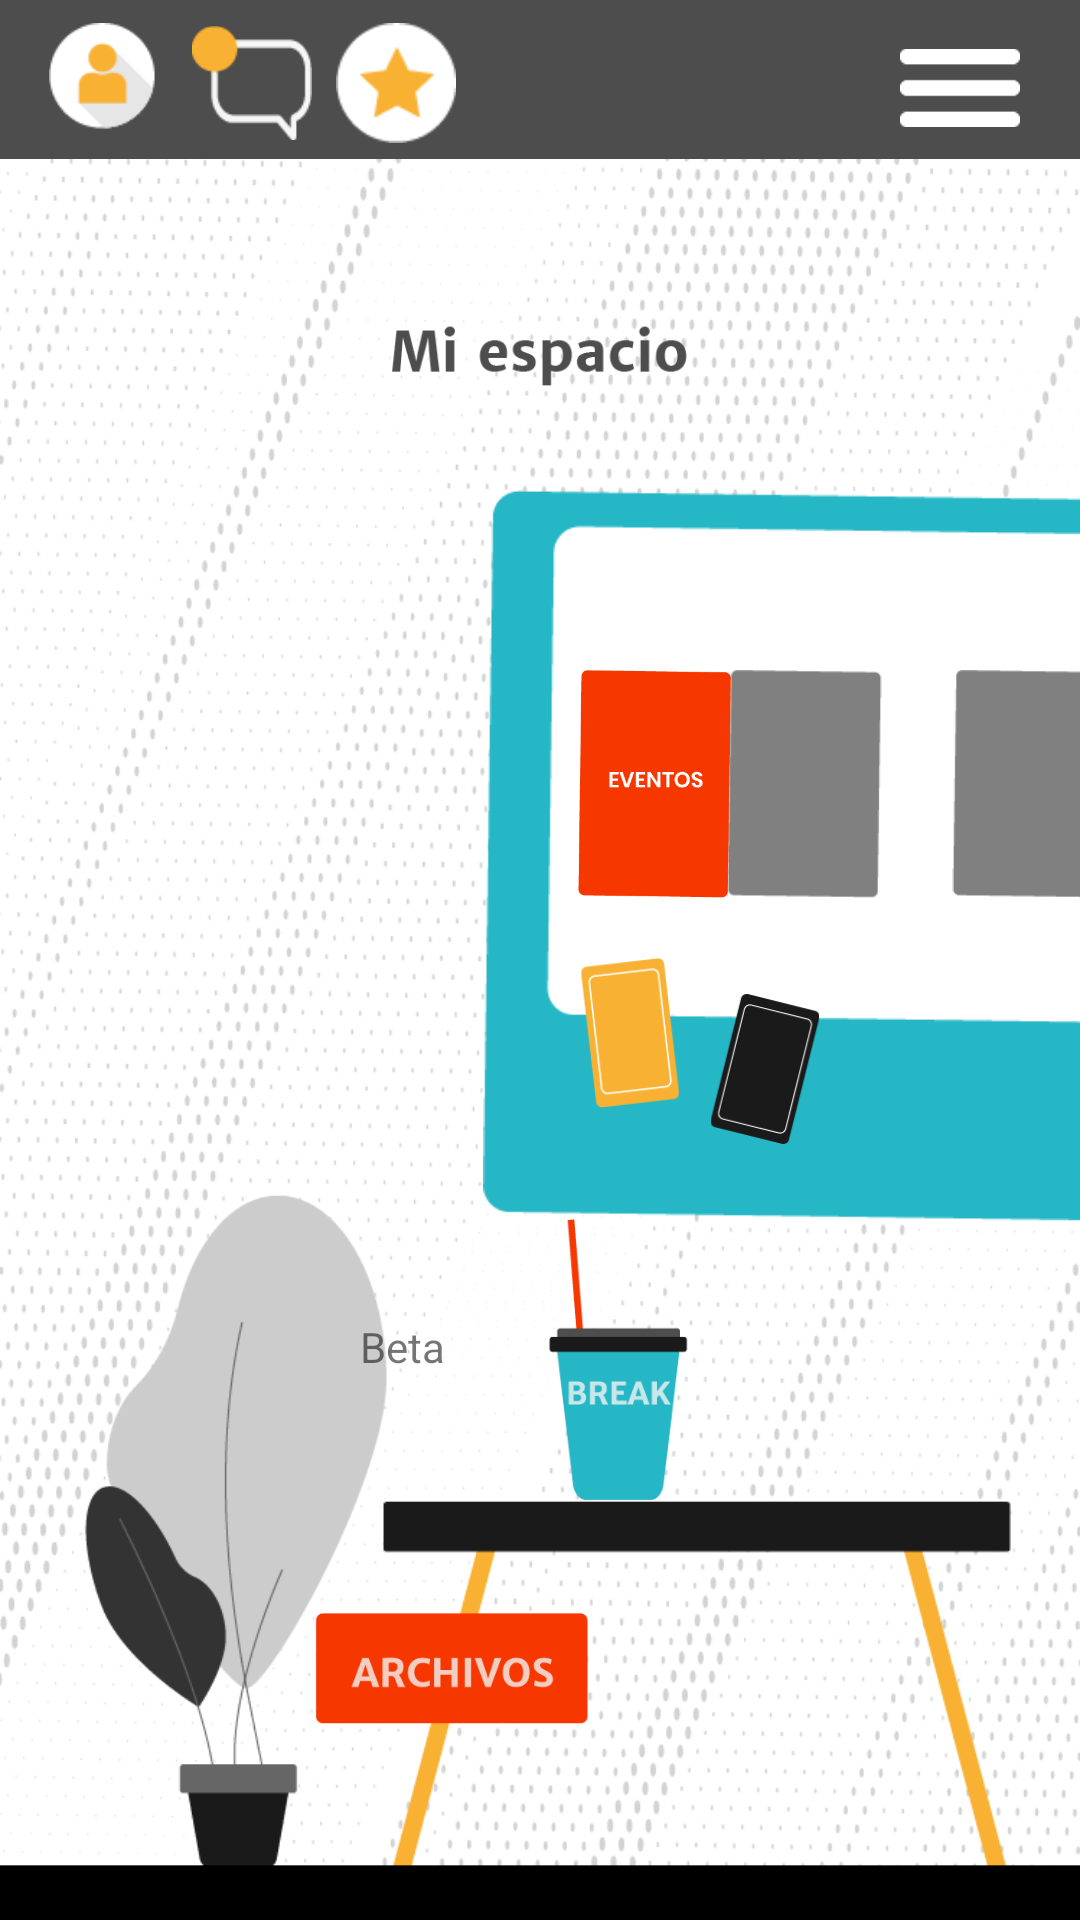

This screen was rendered from an Android layout file. Write that file and the resources it references.
<!-- AndroidManifest.xml: application theme Theme.IRAPP -->
<!-- res/layout/mi_espacio.xml -->
<?xml version="1.0" encoding="utf-8"?>
<androidx.constraintlayout.widget.ConstraintLayout xmlns:android="http://schemas.android.com/apk/res/android"
    xmlns:app="http://schemas.android.com/apk/res-auto"
    xmlns:tools="http://schemas.android.com/tools"
    android:layout_width="match_parent"
    android:layout_height="match_parent"
    android:background="@drawable/fondomiespacio"
    tools:context=".MiEspacio">


    <ImageView
        android:id="@+id/imageAscensorBarra"
        android:layout_width="wrap_content"
        android:layout_height="wrap_content"
        android:layout_marginTop="-50dp"
        app:layout_constraintEnd_toEndOf="parent"
        app:layout_constraintHorizontal_bias="0.0"
        app:layout_constraintStart_toStartOf="parent"
        app:layout_constraintTop_toTopOf="parent"
        app:srcCompat="@drawable/barranegra" />

    <ImageView
        android:id="@+id/imageAscensorPerfil"
        android:layout_width="40dp"
        android:layout_height="40dp"
        android:layout_marginStart="16dp"
        android:layout_marginTop="8dp"
        android:layout_marginBottom="42dp"
        android:onClick="iniciarSesion"
        app:layout_constraintBottom_toBottomOf="@+id/imageAscensorBarra"
        app:layout_constraintStart_toStartOf="@+id/imageAscensorBarra"
        app:layout_constraintTop_toTopOf="parent"
        app:srcCompat="@drawable/login"
        tools:ignore="SpeakableTextPresentCheck,TouchTargetSizeCheck" />


    <ImageView
        android:id="@+id/imageAscensorChat"
        android:layout_width="40dp"
        android:layout_height="40dp"
        android:layout_marginStart="8dp"
        android:layout_marginTop="8dp"
        android:layout_marginEnd="230dp"
        android:layout_marginBottom="42dp"
        android:onClick="contactenos"
        app:layout_constraintBottom_toBottomOf="@+id/imageAscensorBarra"
        app:layout_constraintEnd_toEndOf="parent"
        app:layout_constraintHorizontal_bias="0.0"
        app:layout_constraintStart_toEndOf="@+id/imageAscensorPerfil"
        app:layout_constraintTop_toTopOf="parent"
        app:srcCompat="@drawable/mensaje"
        tools:ignore="SpeakableTextPresentCheck,TouchTargetSizeCheck" />


    <ImageView
        android:layout_width="40dp"
        android:layout_height="40dp"
        android:layout_marginStart="8dp"
        android:layout_marginTop="8dp"
        android:layout_marginBottom="42dp"
        android:onClick="miEspacio"
        app:layout_constraintBottom_toBottomOf="@+id/imageAscensorBarra"
        app:layout_constraintEnd_toStartOf="@+id/imageAscensorMenu"
        app:layout_constraintHorizontal_bias="0.0"
        app:layout_constraintStart_toEndOf="@+id/imageAscensorChat"
        app:layout_constraintTop_toTopOf="parent"
        app:srcCompat="@drawable/estrella"
        tools:ignore="SpeakableTextPresentCheck,TouchTargetSizeCheck" />

    <ImageView
        android:id="@+id/imageAscensorMenu"
        android:layout_width="40dp"
        android:layout_height="30dp"
        android:layout_marginStart="300dp"
        android:layout_marginTop="63dp"
        android:layout_marginEnd="20dp"
        android:layout_marginBottom="45dp"
        android:onClick="ascensor"
        app:layout_constraintBottom_toBottomOf="@+id/imageAscensorBarra"
        app:layout_constraintEnd_toEndOf="@+id/imageAscensorBarra"
        app:layout_constraintHorizontal_bias="1.0"
        app:layout_constraintStart_toEndOf="@+id/imageAscensorBarra"
        app:layout_constraintStart_toStartOf="@+id/imageAscensorBarra"
        app:layout_constraintTop_toTopOf="@+id/imageAscensorBarra"
        app:layout_constraintVertical_bias="1.0"
        app:srcCompat="@drawable/tres_lineas"
        tools:ignore="SpeakableTextPresentCheck,TouchTargetSizeCheck" />

    <ImageView
        android:id="@+id/textMiEspacio"
        android:layout_width="152dp"
        android:layout_height="42dp"
        android:layout_marginTop="8dp"
        app:layout_constraintEnd_toEndOf="parent"
        app:layout_constraintStart_toStartOf="parent"
        app:layout_constraintTop_toBottomOf="@+id/imageAscensorBarra"
        app:srcCompat="@drawable/recurso_73" />

    <ImageView
        android:layout_width="120dp"
        android:layout_height="120dp"
        android:layout_marginEnd="150dp"
        android:layout_marginBottom="16dp"
        android:onClick="Construccion"
        app:layout_constraintBottom_toBottomOf="parent"
        app:layout_constraintEnd_toEndOf="parent"
        app:layout_constraintHorizontal_bias="1.0"
        app:layout_constraintStart_toStartOf="parent"
        app:srcCompat="@drawable/cuadronaranaj2"
        tools:ignore="SpeakableTextPresentCheck" />

    <ImageView
        android:layout_width="120dp"
        android:layout_height="120dp"
        android:layout_marginStart="200dp"
        android:layout_marginTop="8dp"
        android:layout_marginEnd="91dp"
        android:layout_marginBottom="140dp"
        android:onClick="Construccion"
        app:layout_constraintBottom_toBottomOf="parent"
        app:layout_constraintEnd_toEndOf="parent"
        app:layout_constraintHorizontal_bias="1.0"
        app:layout_constraintStart_toStartOf="parent"
        app:layout_constraintTop_toBottomOf="@+id/imageMiEspacioTablero"
        app:layout_constraintVertical_bias="0.701"
        app:srcCompat="@drawable/vasito"
        tools:ignore="SpeakableTextPresentCheck" />

    <ImageView
        android:id="@+id/imageMiEspacioTablero"
        android:layout_width="393dp"
        android:layout_height="245dp"
        android:layout_marginStart="130dp"
        android:layout_marginTop="24dp"
        app:layout_constraintStart_toStartOf="parent"
        app:layout_constraintTop_toBottomOf="@+id/textMiEspacio"
        app:srcCompat="@drawable/cuadroazul" />

    <ImageView
        android:id="@+id/imageMiEspacioEvento1"
        android:layout_width="75dp"
        android:layout_height="92dp"
        android:layout_marginStart="50dp"
        android:layout_marginTop="52dp"
        android:onClick="Construccion"
        app:layout_constraintStart_toStartOf="@+id/imageMiEspacioTablero"
        app:layout_constraintTop_toTopOf="@+id/imageMiEspacioTablero"
        app:srcCompat="@drawable/cuadronaranja"
        tools:ignore="SpeakableTextPresentCheck" />

    <ImageView
        android:id="@+id/imageMiEspacioEvento2"
        android:layout_width="61dp"
        android:layout_height="76dp"
        android:layout_marginStart="8dp"
        android:layout_marginTop="60dp"
        app:layout_constraintEnd_toStartOf="@+id/imageMiEspacioEvento3"
        app:layout_constraintStart_toEndOf="@+id/imageMiEspacioEvento1"
        app:layout_constraintTop_toTopOf="@+id/imageMiEspacioTablero"
        app:srcCompat="@drawable/cuadrogris" />

    <ImageView
        android:id="@+id/imageMiEspacioEvento3"
        android:layout_width="69dp"
        android:layout_height="76dp"
        android:layout_marginStart="10dp"
        android:layout_marginTop="60dp"
        android:layout_marginEnd="8dp"
        app:layout_constraintEnd_toEndOf="parent"
        app:layout_constraintStart_toEndOf="@+id/imageMiEspacioEvento2"
        app:layout_constraintTop_toTopOf="@+id/imageMiEspacioTablero"
        app:srcCompat="@drawable/cuadrogris" />

    <ImageView
        android:layout_width="50dp"
        android:layout_height="50dp"
        android:layout_marginStart="60dp"
        android:layout_marginTop="156dp"
        android:layout_marginBottom="39dp"
        android:onClick="Construccion"
        app:layout_constraintBottom_toBottomOf="@+id/imageMiEspacioTablero"
        app:layout_constraintEnd_toStartOf="@+id/imageMiEspacioUtil2"
        app:layout_constraintStart_toStartOf="@+id/imageMiEspacioTablero"
        app:layout_constraintTop_toTopOf="@+id/imageMiEspacioTablero"
        app:srcCompat="@drawable/cuadroamarillo"
        tools:ignore="SpeakableTextPresentCheck" />

    <ImageView
        android:id="@+id/imageMiEspacioUtil2"
        android:layout_width="50dp"
        android:layout_height="50dp"
        android:layout_marginTop="168dp"
        android:layout_marginEnd="243dp"
        android:layout_marginBottom="27dp"
        android:onClick="Construccion"
        app:layout_constraintBottom_toBottomOf="@+id/imageMiEspacioTablero"
        app:layout_constraintEnd_toEndOf="@+id/imageMiEspacioTablero"
        app:layout_constraintTop_toTopOf="@+id/imageMiEspacioTablero"
        app:srcCompat="@drawable/cuadronegro2"
        tools:ignore="SpeakableTextPresentCheck" />

    <TextView
        android:layout_width="wrap_content"
        android:layout_height="wrap_content"
        android:layout_marginStart="120dp"
        android:layout_marginTop="300dp"
        android:text="Beta"
        app:layout_constraintEnd_toEndOf="parent"
        app:layout_constraintHorizontal_bias="0.0"
        app:layout_constraintStart_toStartOf="parent"
        app:layout_constraintTop_toBottomOf="@+id/textMiEspacio" />

</androidx.constraintlayout.widget.ConstraintLayout>
<!-- resources referenced by this layout -->
<resources>
  <!-- drawable barranegra: png bitmap (drawable, 821 bytes) -->
  <!-- drawable cuadroamarillo: png bitmap (drawable, 2654 bytes) -->
  <!-- drawable cuadroazul: png bitmap (drawable, 4439 bytes) -->
  <!-- drawable cuadrogris: png bitmap (drawable, 862 bytes) -->
  <!-- drawable cuadronaranaj2: png bitmap (drawable, 4894 bytes) -->
  <!-- drawable cuadronaranja: png bitmap (drawable, 4257 bytes) -->
  <!-- drawable cuadronegro2: png bitmap (drawable, 2184 bytes) -->
  <!-- drawable estrella: png bitmap (drawable, 1235 bytes) -->
  <!-- drawable fondomiespacio: png bitmap (drawable, 168111 bytes) -->
  <!-- drawable login: png bitmap (drawable, 1515 bytes) -->
  <!-- drawable mensaje: png bitmap (drawable, 1160 bytes) -->
  <!-- drawable recurso_73: png bitmap (drawable, 3372 bytes) -->
  <!-- drawable tres_lineas: png bitmap (drawable, 324 bytes) -->
  <!-- drawable vasito: png bitmap (drawable, 5478 bytes) -->
  <style name="Theme.IRAPP" parent="Theme.MaterialComponents.DayNight.NoActionBar">
          
          <item name="colorPrimary">@color/purple_500</item>
          <item name="colorPrimaryVariant">@color/purple_700</item>
          <item name="colorOnPrimary">@color/white</item>
          
          <item name="colorSecondary">@color/teal_200</item>
          <item name="colorSecondaryVariant">@color/teal_700</item>
          <item name="colorOnSecondary">@color/black</item>
          
          <item name="android:statusBarColor" tools:targetApi="l">?attr/colorPrimaryVariant</item>
          
      </style>
  <color name="purple_500">#15CFE6</color>
  <color name="purple_700">#FF000000</color>
  <color name="white">#FFFFFFFF</color>
  <color name="teal_200">#FF03DAC5</color>
  <color name="teal_700">#FF018786</color>
  <color name="black">#FF000000</color>
</resources>
